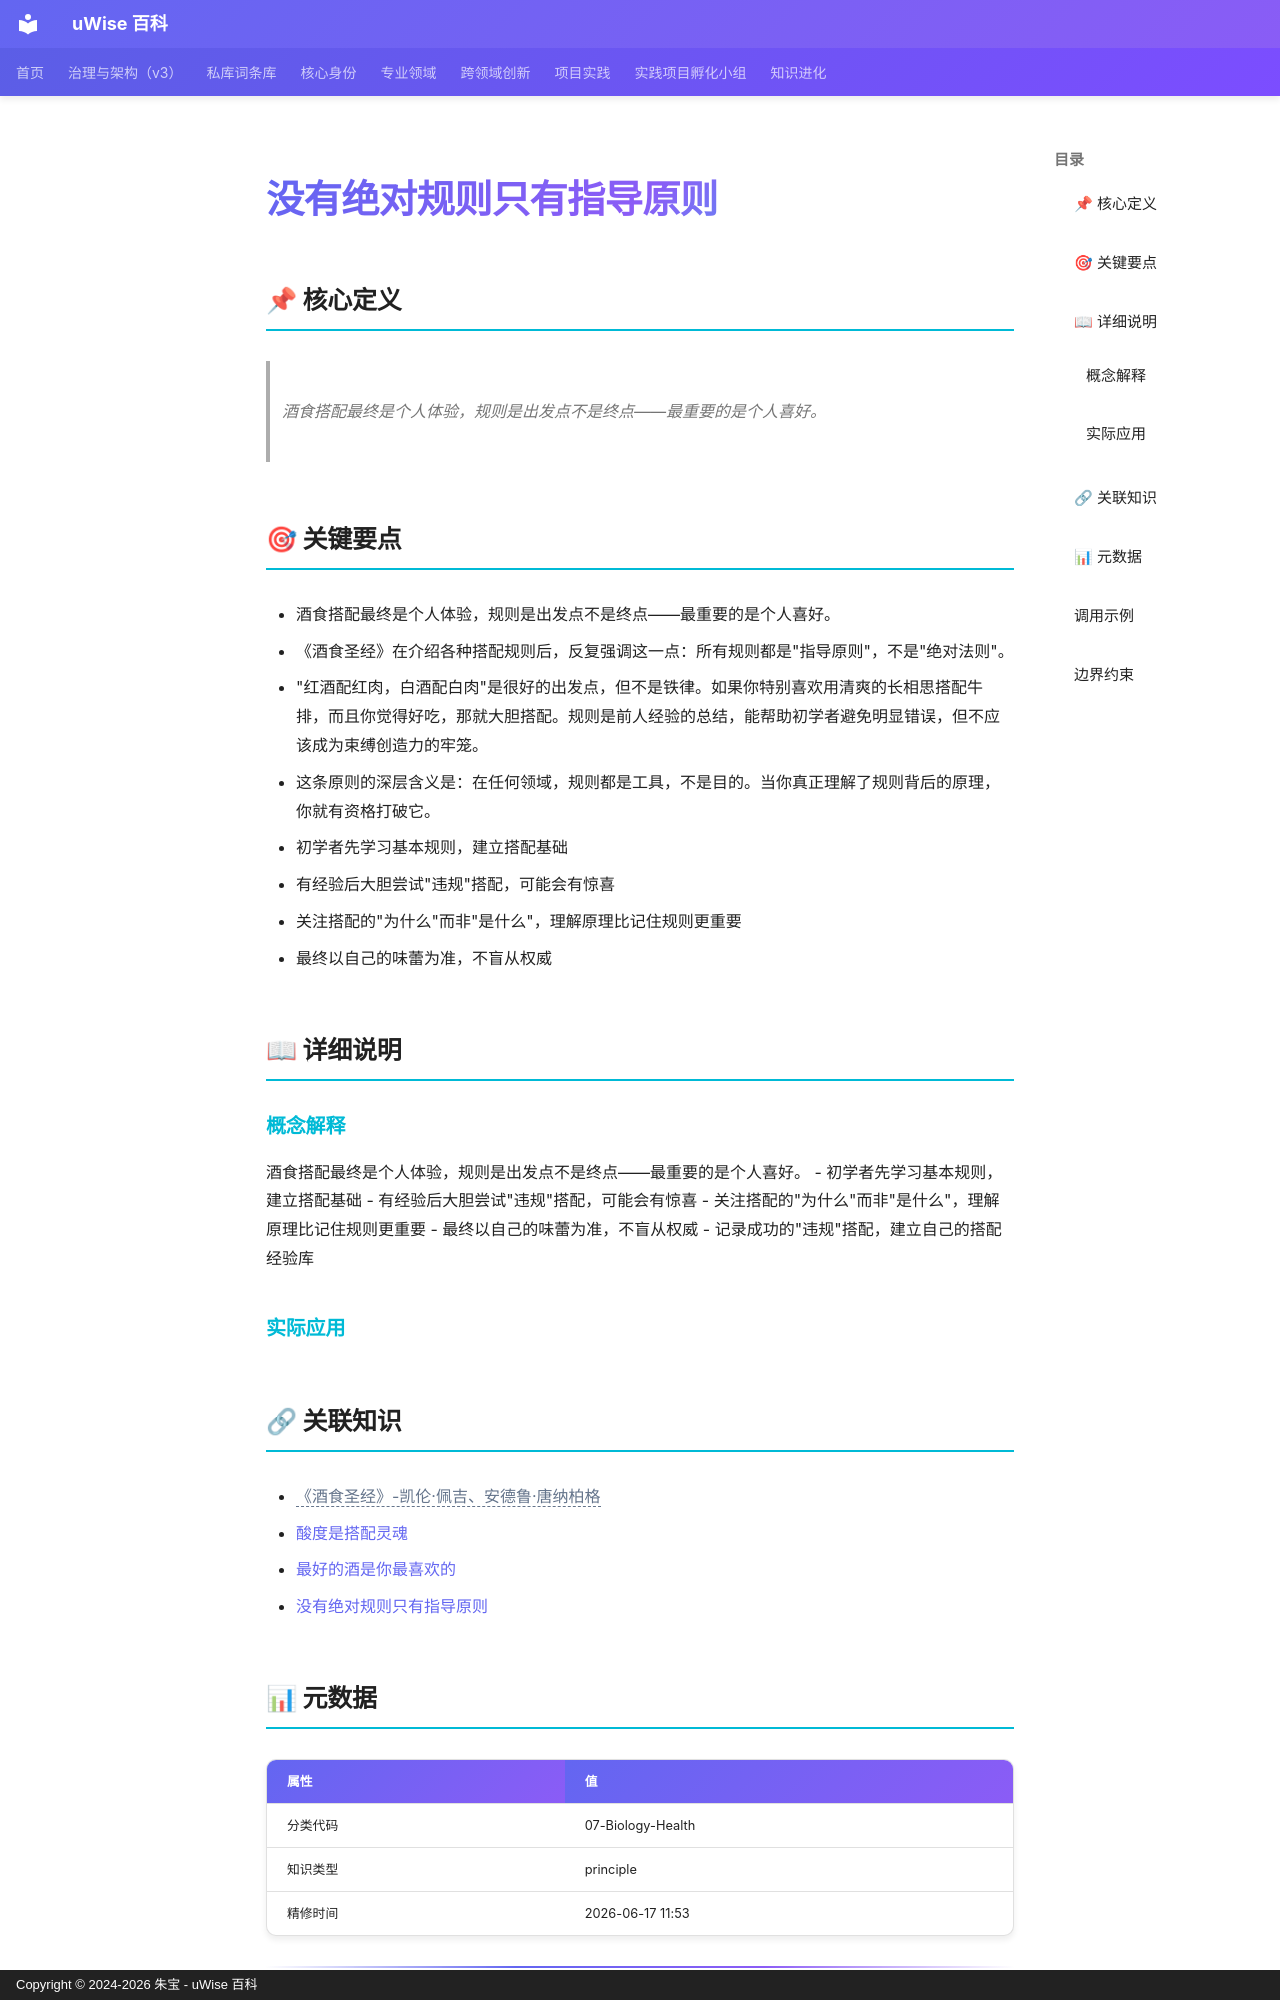

repository: zhubao315/uWise · page: vault-encyclopedia/md-b079ef06/index.html · generator: mkdocs · copyright: Copyright © 2024-2026 朱宝 - uWise 百科

---
title: "没有绝对规则只有指导原则"
description: "酒食搭配最终是个人体验，规则是出发点不是终点——最重要的是个人喜好。"
---

# 没有绝对规则只有指导原则

## 📌 核心定义

> 酒食搭配最终是个人体验，规则是出发点不是终点——最重要的是个人喜好。

## 🎯 关键要点

- 酒食搭配最终是个人体验，规则是出发点不是终点——最重要的是个人喜好。
- 《酒食圣经》在介绍各种搭配规则后，反复强调这一点：所有规则都是"指导原则"，不是"绝对法则"。
- "红酒配红肉，白酒配白肉"是很好的出发点，但不是铁律。如果你特别喜欢用清爽的长相思搭配牛排，而且你觉得好吃，那就大胆搭配。规则是前人经验的总结，能帮助初学者避免明显错误，但不应该成为束缚创造力的牢笼。
- 这条原则的深层含义是：在任何领域，规则都是工具，不是目的。当你真正理解了规则背后的原理，你就有资格打破它。
- 初学者先学习基本规则，建立搭配基础
- 有经验后大胆尝试"违规"搭配，可能会有惊喜
- 关注搭配的"为什么"而非"是什么"，理解原理比记住规则更重要
- 最终以自己的味蕾为准，不盲从权威

## 📖 详细说明

### 概念解释
酒食搭配最终是个人体验，规则是出发点不是终点——最重要的是个人喜好。
- 初学者先学习基本规则，建立搭配基础
- 有经验后大胆尝试"违规"搭配，可能会有惊喜
- 关注搭配的"为什么"而非"是什么"，理解原理比记住规则更重要
- 最终以自己的味蕾为准，不盲从权威
- 记录成功的"违规"搭配，建立自己的搭配经验库


### 实际应用


## 🔗 关联知识

- <span class="uw-unresolved" data-target="《酒食圣经》-凯伦·佩吉、安德鲁·唐纳柏格" title="未解析的双链目标：《酒食圣经》-凯伦·佩吉、安德鲁·唐纳柏格">《酒食圣经》-凯伦·佩吉、安德鲁·唐纳柏格</span>
- [酸度是搭配灵魂](../md-a0681fb8/)
- [最好的酒是你最喜欢的](../md-d2328d7c/)
- [没有绝对规则只有指导原则](../md-b079ef06/)

## 📊 元数据

| 属性 | 值 |
|------|-----|
| 分类代码 | 07-Biology-Health |
| 知识类型 | principle |
| 精修时间 | 2026-06-17 11:53 |

---
